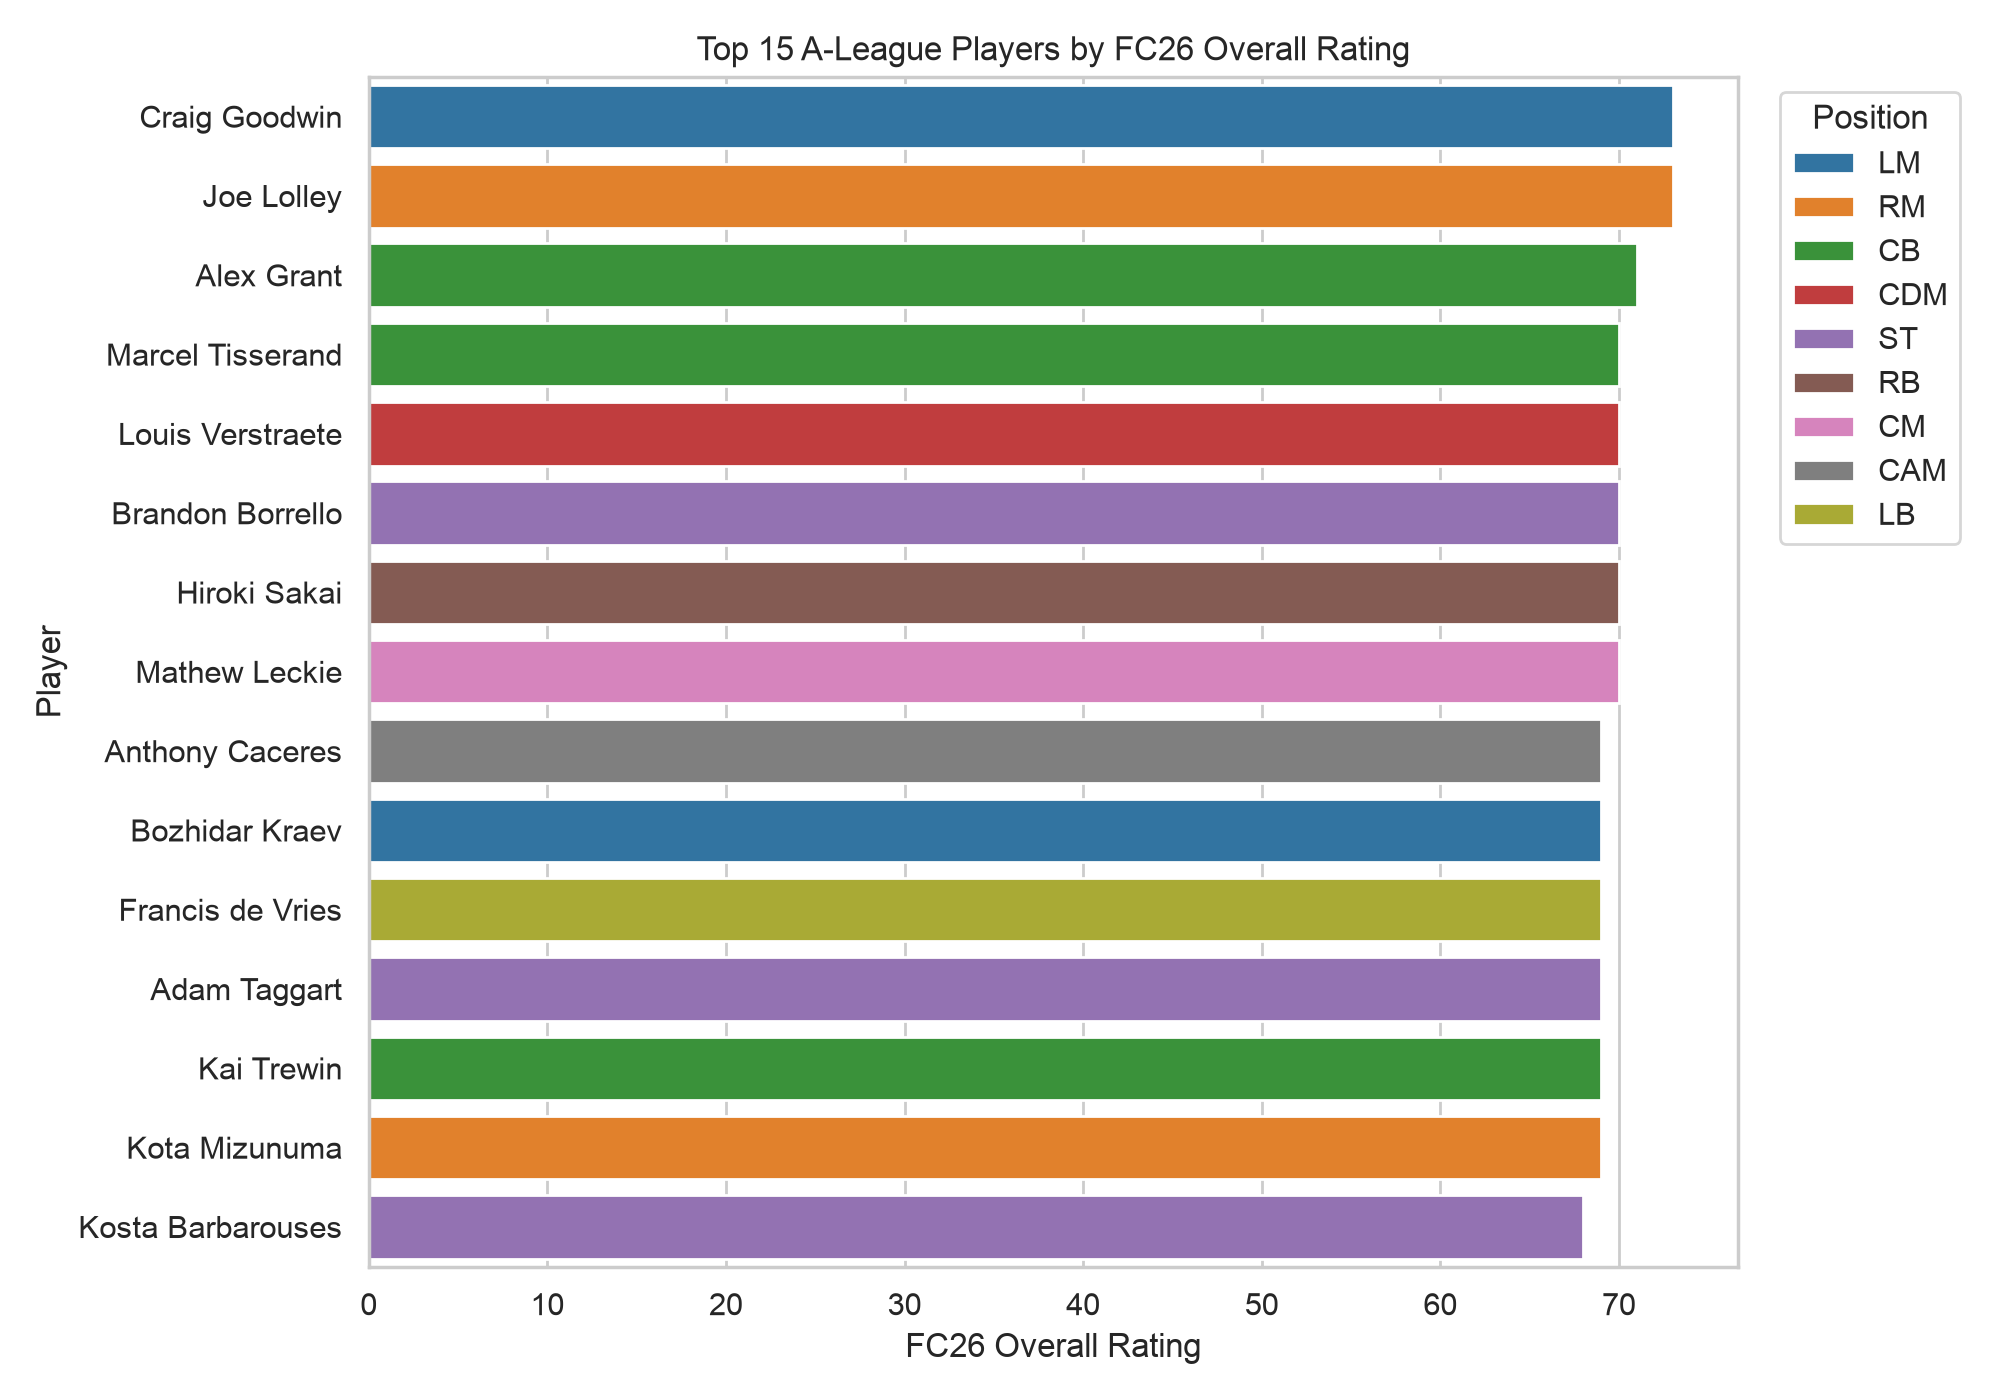

The file beside this chart, header and first rows:
ID, Rank, player, age, nation, league, team, position, overall_rating, pace, shooting, passing, dribbling, defending, physical, weak_foot, skill_moves, preferred_foot, alternative_positions, age_group, outfield_attribute_average
221587, 3187, Joe Lolley, 33, England, A-League, Sydney FC, RM, 73, 74, 73, 71, 73, 50, 63, 3, 3, Left, ['ST', 'RW'], 30+, 67.3
209888, 2966, Craig Goodwin, 34, Australia, A-League, Adelaide United, LM, 73, 81, 74, 72, 70, 59, 73, 3, 3, Left, ['RM', 'LW'], 30+, 71.5
209210, 4999, Alex Grant, 32, Australia, A-League, Sydney FC, CB, 71, 53, 46, 54, 56, 69, 83, 3, 2, Left, , 30+, 60.2
237333, 5251, Louis Verstraete, 26, Belgium, A-League, Auckland FC, CDM, 70, 65, 58, 65, 67, 64, 82, 5, 3, Right, ['CM'], 26-29, 66.8
220708, 5262, Brandon Borrello, 30, Australia, A-League, WS Wanderers, ST, 70, 73, 70, 66, 71, 43, 77, 4, 3, Right, ['RM', 'CAM'], 30+, 66.7
216247, 5147, Marcel Tisserand, 33, Congo DR, A-League, Sydney FC, CB, 70, 72, 58, 66, 66, 68, 80, 3, 3, Right, , 30+, 68.3
195033, 5111, Mathew Leckie, 35, Australia, A-League, Melbourne City, CM, 70, 79, 68, 67, 74, 63, 76, 4, 3, Right, ['LM', 'CAM', 'CDM'], 30+, 71.2
208520, 5302, Hiroki Sakai, 35, Japan, A-League, Auckland FC, RB, 70, 72, 53, 65, 64, 66, 77, 3, 2, Right, ['CB'], 30+, 66.2
252700, 6597, Kai Trewin, 24, Australia, A-League, Melbourne City, CB, 69, 66, 43, 58, 59, 69, 79, 4, 2, Right, ['CM', 'CDM'], 22-25, 62.3
239458, 6148, Bozhidar Kraev, 28, Bulgaria, A-League, WS Wanderers, LM, 69, 71, 67, 65, 70, 48, 78, 4, 3, Right, ['CAM', 'RM', 'LW'], 26-29, 66.5
237268, 6251, Francis de Vries, 31, New Zealand, A-League, Auckland FC, LB, 69, 64, 53, 67, 62, 63, 83, 3, 2, Left, ['LM'], 30+, 65.3
202676, 6299, Adam Taggart, 32, Australia, A-League, Perth Glory, ST, 69, 80, 68, 63, 68, 38, 72, 3, 3, Right, , 30+, 64.8
209886, 6069, Anthony Caceres, 33, Australia, A-League, Macarthur FC, CAM, 69, 69, 64, 69, 71, 58, 75, 4, 3, Right, ['CDM', 'LM', 'CM'], 30+, 67.7
232861, 6663, Kota Mizunuma, 36, Japan, A-League, Newcastle Jets, RM, 69, 66, 62, 71, 69, 39, 63, 4, 3, Right, ['RW'], 30+, 61.7
241861, 7097, Nathaniel Atkinson, 26, Australia, A-League, Melbourne City, RB, 68, 76, 53, 62, 72, 59, 77, 4, 3, Right, ['CM'], 26-29, 66.5
